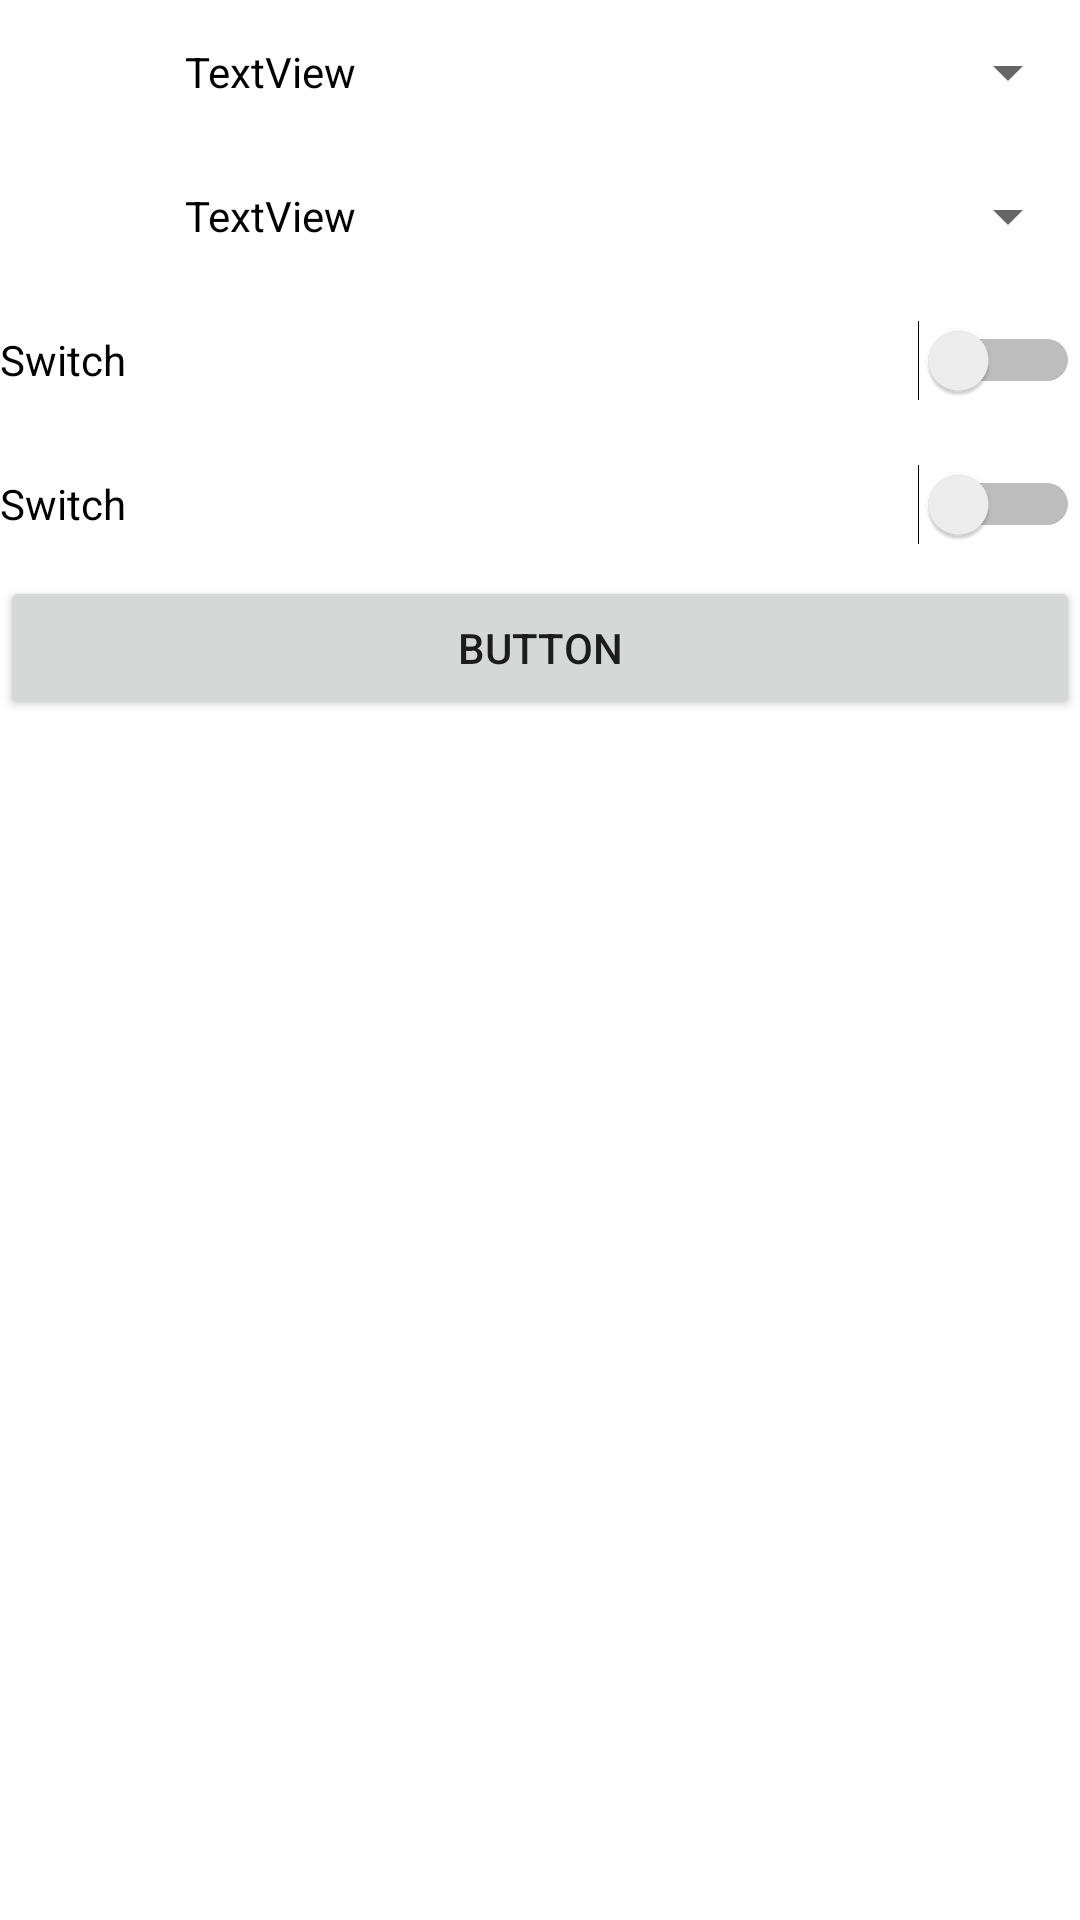

Android layout source for this screen:
<!-- AndroidManifest.xml: application theme Theme.MoodDiary -->
<!-- res/layout/fragment_statistic.xml -->
<?xml version="1.0" encoding="utf-8"?>
<FrameLayout xmlns:android="http://schemas.android.com/apk/res/android"
    xmlns:tools="http://schemas.android.com/tools"
    android:layout_width="match_parent"
    android:layout_height="match_parent"
    tools:context=".statistic.StatisticFragment">

    <LinearLayout
        android:layout_width="match_parent"
        android:layout_height="wrap_content"
        android:orientation="vertical">

        <LinearLayout
            android:layout_width="match_parent"
            android:layout_height="@dimen/min_height"
            android:orientation="horizontal">

            <TextView
                android:id="@+id/textView"
                android:layout_width="match_parent"
                android:layout_height="match_parent"
                android:layout_weight="1"
                android:gravity="center"
                android:text="TextView"
                android:textColor="@android:color/black" />

            <Spinner
                android:id="@+id/spinner4"
                android:layout_width="match_parent"
                android:layout_height="match_parent"
                android:layout_weight="1" />
        </LinearLayout>

        <LinearLayout
            android:layout_width="match_parent"
            android:layout_height="@dimen/min_height"
            android:orientation="horizontal">

            <TextView
                android:id="@+id/textView2"
                android:layout_width="match_parent"
                android:layout_height="match_parent"
                android:layout_weight="1"
                android:gravity="center"
                android:text="TextView"
                android:textColor="@android:color/black" />

            <Spinner
                android:id="@+id/spinner5"
                android:layout_width="match_parent"
                android:layout_height="match_parent"
                android:layout_weight="1" />
        </LinearLayout>

        <Switch
            android:id="@+id/switch4"
            android:layout_width="match_parent"
            android:layout_height="@dimen/min_height"
            android:text="Switch"
            android:textColor="@android:color/black" />

        <Switch
            android:id="@+id/switch5"
            android:layout_width="match_parent"
            android:layout_height="@dimen/min_height"
            android:text="Switch"
            android:textColor="@android:color/black" />

        <Button
            android:id="@+id/button2"
            android:layout_width="match_parent"
            android:layout_height="wrap_content"
            android:text="Button" />

    </LinearLayout>
</FrameLayout>
<!-- resources referenced by this layout -->
<resources>
  <dimen name="min_height">48dp</dimen>
  <style name="Theme.MoodDiary" parent="Theme.MaterialComponents.DayNight.NoActionBar">
          
          <item name="colorPrimary">@color/button_color</item>
          <item name="colorPrimaryVariant">@color/purple_700</item>
          <item name="colorOnPrimary">@color/white</item>
          
          <item name="colorSecondary">@color/teal_200</item>
          <item name="colorSecondaryVariant">@color/teal_700</item>
          <item name="colorOnSecondary">@color/black</item>
          
          <item name="android:statusBarColor" tools:targetApi="l">?attr/colorPrimaryVariant</item>
          
      </style>
  <color name="button_color">#FF6200EE</color>
  <color name="purple_700">#FF3700B3</color>
  <color name="white">#FFFFFFFF</color>
  <color name="teal_200">#FF03DAC5</color>
  <color name="teal_700">#FF018786</color>
  <color name="black">#FF000000</color>
</resources>
